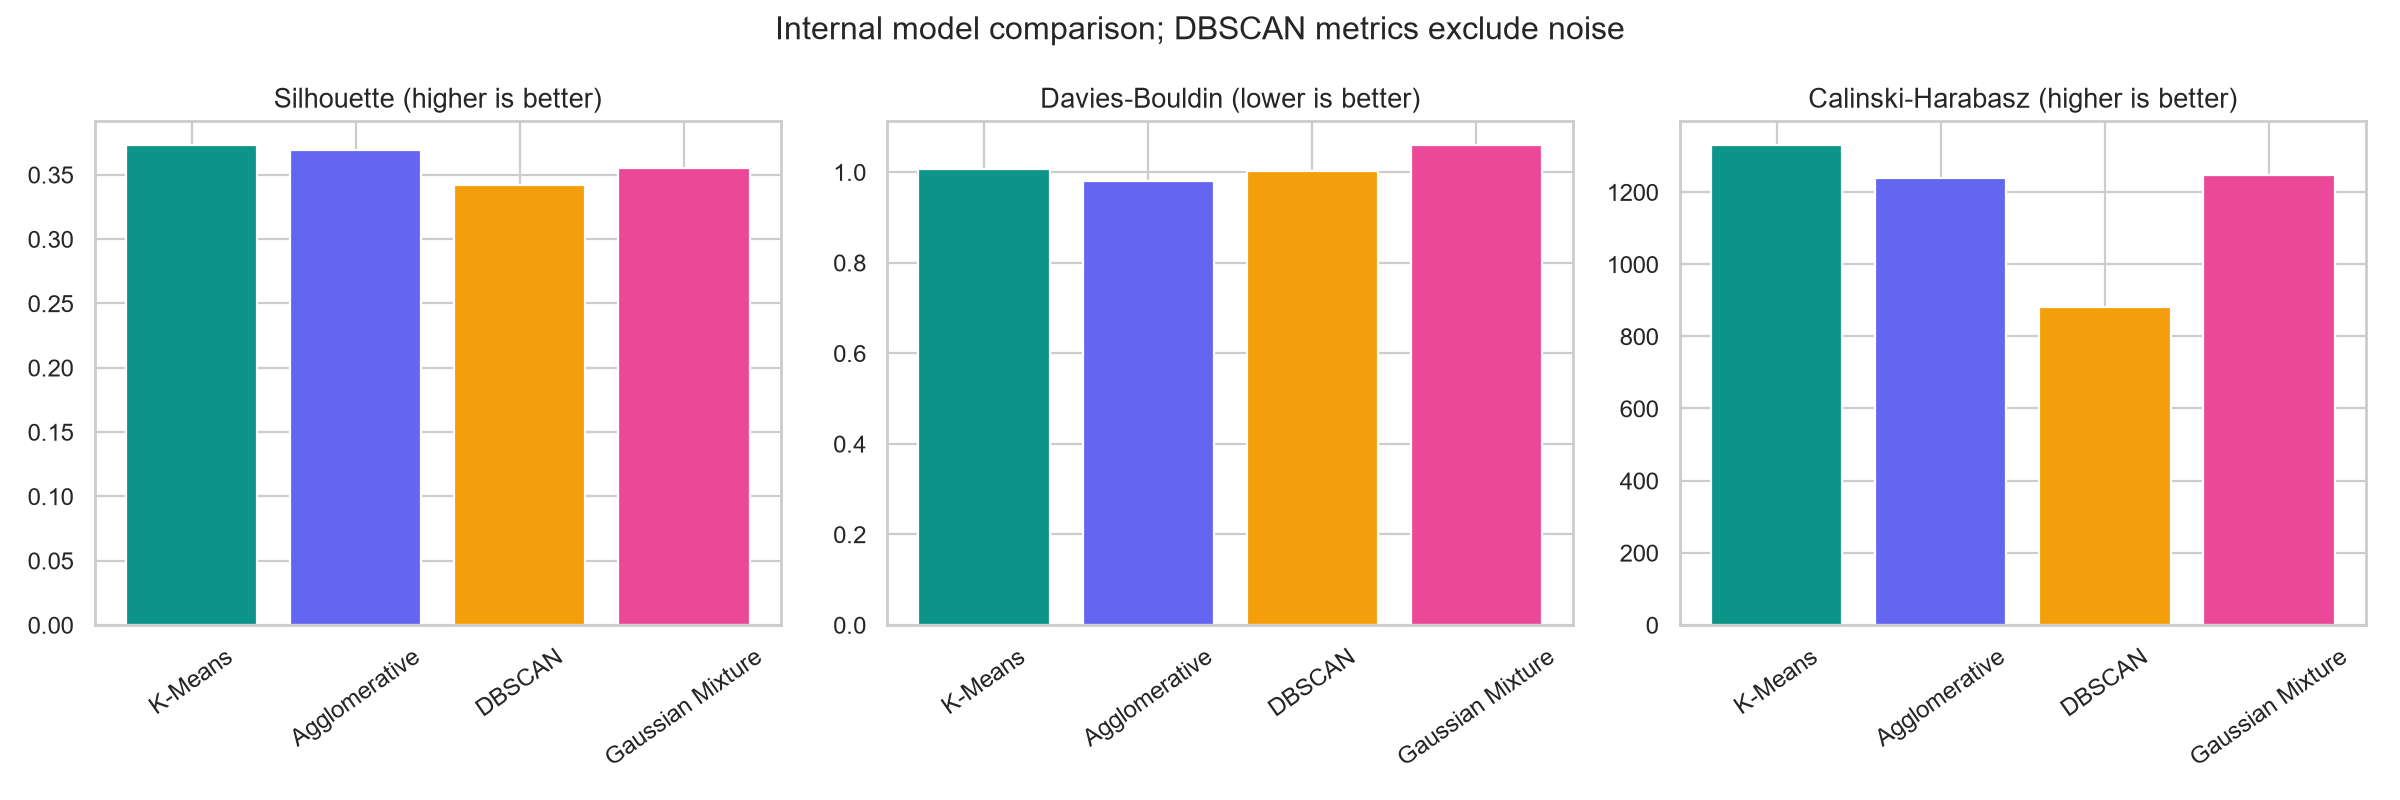

The data file committed next to this chart (first rows):
Model, Clusters, Coverage, Noise customers, Silhouette, Davies-Bouldin, Calinski-Harabasz, Status, Eligible, Rank score
K-Means, 4, 1.0, 0, 0.373, 1.006, 1330, Valid, True, 1.667
Agglomerative, 4, 1.0, 0, 0.3689, 0.9797, 1238, Valid, True, 2.0
DBSCAN, 3, 0.848, 304, 0.3422, 1.002, 880.6, Valid, True, 3.941
Gaussian Mixture, 4, 1.0, 0, 0.3549, 1.059, 1247, Valid, True, 3.0
